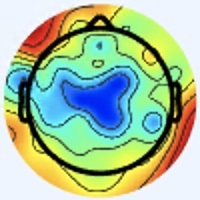

The table this chart was drawn from, first rows:
[238 245 255], [238 245 255], [238 245 255], [238 245 255], [238 245 255], [238 245 255], [238 245 255], [238 245 255], [238 245 255], [238 245 255], [238 245 255], [238 245 255], [238 245 255], [238 245 255], [238 245 255], [238 245 255], [238 245 255], [238 245 255], [238 245 255], [238 245 255], [238 245 255], [238 245 255], [238 245 255], [238 245 255]
[238 245 255], [238 245 255], [238 245 255], [238 245 255], [238 245 255], [238 245 255], [238 245 255], [238 245 255], [238 245 255], [238 245 255], [238 245 255], [238 245 255], [238 245 255], [238 245 255], [238 245 255], [238 245 255], [238 245 255], [238 245 255], [238 245 255], [238 245 255], [238 245 255], [238 245 255], [238 245 255], [238 245 255]
[238 245 255], [238 245 255], [238 245 255], [238 245 255], [238 245 255], [238 245 255], [238 245 255], [238 245 255], [238 245 255], [238 245 255], [238 245 255], [238 245 255], [238 245 255], [238 245 255], [238 245 255], [238 245 255], [238 245 255], [238 245 255], [238 245 255], [238 245 255], [238 245 255], [238 245 255], [238 245 255], [238 245 255]
[238 245 255], [238 245 255], [238 245 255], [238 245 255], [238 245 255], [238 245 255], [238 245 255], [238 245 255], [238 245 255], [238 245 255], [238 245 255], [238 245 255], [238 245 255], [238 245 255], [238 245 255], [238 245 255], [238 245 255], [238 245 255], [238 245 255], [238 245 255], [238 245 255], [238 245 255], [238 245 255], [238 245 255]
[238 245 255], [238 245 255], [238 245 255], [238 245 255], [238 245 255], [238 245 255], [238 245 255], [238 245 255], [238 245 255], [238 245 255], [238 245 255], [238 245 255], [238 245 255], [238 245 255], [238 245 255], [238 245 255], [238 245 255], [238 245 255], [238 245 255], [238 245 255], [238 245 255], [238 245 255], [238 245 255], [238 245 255]
[238 245 255], [238 245 255], [238 245 255], [238 245 255], [238 245 255], [238 245 255], [238 245 255], [238 245 255], [238 245 255], [238 245 255], [238 245 255], [238 245 255], [238 245 255], [238 245 255], [238 245 255], [238 245 255], [238 245 255], [238 245 255], [238 245 255], [238 245 255], [238 245 255], [238 245 255], [238 245 255], [238 245 255]
[238 245 255], [238 245 255], [238 245 255], [238 245 255], [238 245 255], [238 245 255], [238 245 255], [238 245 255], [238 245 255], [238 245 255], [238 245 255], [238 245 255], [238 245 255], [238 245 255], [238 245 255], [238 245 255], [238 245 255], [238 245 255], [238 245 255], [238 245 255], [238 245 255], [238 245 255], [238 245 255], [238 245 255]
[238 245 255], [238 245 255], [238 245 255], [238 245 255], [238 245 255], [238 245 255], [238 245 255], [238 245 255], [238 245 255], [238 245 255], [238 245 255], [238 245 255], [238 245 255], [238 245 255], [238 245 255], [238 245 255], [238 245 255], [238 245 255], [238 245 255], [238 245 255], [238 245 255], [238 245 255], [238 245 255], [238 245 255]
[238 245 255], [238 245 255], [238 245 255], [238 245 255], [238 245 255], [238 245 255], [238 245 255], [238 245 255], [238 245 255], [238 245 255], [238 245 255], [238 245 255], [238 245 255], [238 245 255], [238 245 255], [238 245 255], [238 245 255], [238 245 255], [238 245 255], [238 245 255], [238 245 255], [238 245 255], [238 245 255], [238 245 255]
[238 245 255], [238 245 255], [238 245 255], [238 245 255], [238 245 255], [238 245 255], [238 245 255], [238 245 255], [238 245 255], [238 245 255], [238 245 255], [238 245 255], [238 245 255], [238 245 255], [238 245 255], [238 245 255], [238 245 255], [238 245 255], [238 245 255], [238 245 255], [238 245 255], [238 245 255], [238 245 255], [238 245 255]
[238 245 255], [238 245 255], [238 245 255], [238 245 255], [238 245 255], [238 245 255], [238 245 255], [238 245 255], [238 245 255], [238 245 255], [238 245 255], [238 245 255], [238 245 255], [238 245 255], [238 245 255], [238 245 255], [238 245 255], [238 245 255], [238 245 255], [238 245 255], [238 245 255], [238 245 255], [238 245 255], [238 245 255]
[238 245 255], [238 245 255], [238 245 255], [238 245 255], [238 245 255], [238 245 255], [238 245 255], [238 245 255], [238 245 255], [238 245 255], [238 245 255], [238 245 255], [238 245 255], [238 245 255], [238 245 255], [238 245 255], [238 245 255], [238 245 255], [238 245 255], [238 245 255], [238 245 255], [238 245 255], [238 245 255], [238 245 255]
[238 245 255], [238 245 255], [238 245 255], [238 245 255], [238 245 255], [238 245 255], [238 245 255], [238 245 255], [238 245 255], [238 245 255], [238 245 255], [238 245 255], [238 245 255], [238 245 255], [238 245 255], [238 245 255], [238 245 255], [238 245 255], [238 245 255], [238 245 255], [238 245 255], [238 245 255], [238 245 255], [238 245 255]
[238 245 255], [238 245 255], [238 245 255], [238 245 255], [238 245 255], [238 245 255], [238 245 255], [238 245 255], [238 245 255], [238 245 255], [238 245 255], [238 245 255], [238 245 255], [238 245 255], [238 245 255], [238 245 255], [238 245 255], [238 245 255], [238 245 255], [238 245 255], [238 245 255], [238 245 255], [238 245 255], [238 245 255]
[238 245 255], [238 245 255], [238 245 255], [238 245 255], [238 245 255], [238 245 255], [238 245 255], [238 245 255], [238 245 255], [238 245 255], [238 245 255], [238 245 255], [238 245 255], [238 245 255], [238 245 255], [238 245 255], [238 245 255], [238 245 255], [238 245 255], [238 245 255], [238 245 255], [238 245 255], [238 245 255], [238 245 255]
[238 245 255], [238 245 255], [238 245 255], [238 245 255], [238 245 255], [238 245 255], [238 245 255], [238 245 255], [238 245 255], [238 245 255], [238 245 255], [238 245 255], [238 245 255], [238 245 255], [238 245 255], [238 245 255], [238 245 255], [238 245 255], [238 245 255], [238 245 255], [238 245 255], [238 245 255], [238 245 255], [238 245 255]
[238 245 255], [238 245 255], [238 245 255], [238 245 255], [238 245 255], [238 245 255], [238 245 255], [238 245 255], [238 245 255], [238 245 255], [238 245 255], [238 245 255], [238 245 255], [238 245 255], [238 245 255], [238 245 255], [237 246 255], [237 246 255], [237 246 255], [237 246 255], [238 245 255], [238 245 255], [240 244 255], [240 244 255]
[238 245 255], [238 245 255], [238 245 255], [238 245 255], [238 245 255], [238 245 255], [238 245 255], [238 245 255], [238 245 255], [238 245 255], [238 245 255], [238 245 255], [238 245 255], [238 245 255], [238 245 255], [238 245 255], [237 246 255], [237 246 255], [237 246 255], [237 246 255], [238 245 255], [238 245 255], [238 245 255], [238 245 255]
[238 245 255], [238 245 255], [238 245 255], [238 245 255], [238 245 255], [238 245 255], [238 245 255], [238 245 255], [238 245 255], [238 245 255], [238 245 255], [238 245 255], [238 245 255], [238 245 255], [238 245 255], [238 245 255], [238 245 255], [238 245 255], [238 245 255], [238 245 255], [238 245 255], [238 245 255], [238 245 255], [237 246 255]
[238 245 255], [238 245 255], [238 245 255], [238 245 255], [238 245 255], [238 245 255], [238 245 255], [238 245 255], [238 245 255], [238 245 255], [238 245 255], [238 245 255], [238 245 255], [238 245 255], [238 245 255], [238 245 255], [238 245 255], [238 245 255], [238 245 255], [238 245 255], [238 245 255], [238 245 255], [237 246 255], [237 246 255]
[238 245 253], [238 245 253], [238 245 253], [238 245 253], [238 245 255], [238 245 255], [238 245 255], [238 245 255], [238 245 255], [238 245 255], [238 245 255], [238 245 255], [238 245 255], [238 245 255], [238 245 255], [238 245 255], [240 244 253], [240 244 253], [238 245 253], [238 245 253], [237 246 255], [237 246 255], [237 246 255], [237 246 255]
[238 245 253], [238 245 253], [238 245 253], [238 245 253], [238 245 255], [238 245 255], [238 245 255], [238 245 255], [238 245 255], [238 245 255], [238 245 255], [238 245 255], [238 245 255], [238 245 255], [238 245 255], [238 245 255], [240 244 253], [240 244 253], [238 245 253], [238 245 253], [237 246 255], [237 246 255], [237 246 255], [237 246 255]
[238 245 253], [238 245 253], [238 245 253], [238 245 253], [238 245 253], [238 245 253], [238 245 255], [238 245 255], [238 245 255], [238 245 255], [238 245 255], [238 245 255], [238 245 255], [238 245 255], [238 245 255], [238 245 255], [239 246 254], [239 246 254], [239 246 254], [238 245 253], [238 245 255], [238 245 255], [238 245 255], [238 245 255]
[238 245 253], [238 245 253], [238 245 253], [238 245 253], [238 245 253], [238 245 253], [238 245 255], [238 245 255], [238 245 255], [238 245 255], [238 245 255], [238 245 255], [238 245 255], [238 245 255], [238 245 255], [238 245 255], [238 247 254], [238 247 254], [239 246 254], [239 246 254], [238 245 255], [238 245 255], [238 245 255], [238 245 255]
[238 245 253], [238 245 253], [238 245 253], [238 245 253], [238 245 253], [238 245 253], [237 246 253], [237 246 253], [237 246 253], [237 246 253], [237 246 255], [237 246 255], [238 245 255], [238 245 255], [238 245 255], [237 246 255], [237 248 254], [237 248 254], [238 247 254], [239 246 254], [238 245 255], [240 244 255], [241 245 255], [241 245 255]
[238 245 253], [238 245 253], [238 245 253], [238 245 253], [238 245 253], [238 245 253], [237 246 253], [237 246 253], [237 246 253], [237 246 253], [237 246 255], [237 246 255], [238 245 255], [238 245 255], [238 245 255], [237 246 255], [237 248 254], [235 248 254], [238 247 254], [238 247 254], [240 244 255], [240 244 255], [241 243 255], [242 244 255]
[238 245 253], [238 245 253], [238 245 253], [238 245 253], [237 246 253], [237 246 253], [237 246 253], [237 246 253], [237 246 253], [237 246 253], [237 246 253], [237 246 253], [238 245 255], [238 245 255], [238 245 255], [237 246 255], [237 248 254], [235 248 254], [238 247 254], [238 247 254], [240 244 255], [240 244 255], [241 243 255], [241 243 255]
[238 245 253], [238 245 253], [238 245 253], [238 245 253], [237 246 253], [237 246 253], [237 246 253], [237 246 253], [237 246 253], [237 246 253], [237 246 253], [237 246 253], [238 245 255], [238 245 255], [238 245 255], [237 246 255], [237 248 254], [237 248 254], [238 247 254], [239 246 254], [238 245 255], [240 244 255], [240 244 255], [241 243 255]
[238 245 253], [238 245 253], [238 245 253], [238 245 253], [237 246 253], [237 246 253], [237 246 253], [237 246 253], [237 246 253], [237 246 253], [237 246 253], [237 246 253], [238 245 253], [238 245 253], [238 245 253], [238 245 253], [237 246 253], [238 247 254], [239 246 255], [239 246 255], [238 245 255], [237 244 254], [237 244 254], [239 243 254]
[238 245 253], [238 245 253], [238 245 253], [238 245 253], [237 246 253], [237 246 253], [237 246 253], [237 246 253], [237 246 253], [237 246 253], [237 246 253], [237 246 253], [238 245 253], [238 245 253], [238 245 253], [238 245 253], [240 244 253], [241 245 254], [239 246 255], [238 245 255], [238 245 255], [237 244 254], [235 244 253], [235 244 253]
[238 245 253], [238 245 253], [238 245 253], [238 245 253], [237 246 253], [237 246 253], [237 246 253], [237 246 253], [237 246 253], [237 246 253], [237 246 253], [236 245 252], [237 244 252], [238 245 253], [238 245 253], [240 244 253], [241 243 255], [241 243 255], [241 245 255], [238 245 255], [237 244 254], [235 244 253], [234 244 253], [233 243 252]
[238 245 253], [237 246 253], [238 245 253], [237 246 253], [237 246 253], [237 246 253], [237 246 253], [237 246 253], [237 246 253], [237 246 253], [236 245 252], [236 245 252], [237 244 252], [237 244 252], [238 245 253], [240 244 253], [241 243 255], [241 243 255], [241 243 255], [240 244 255], [236 245 254], [234 244 253], [233 244 250], [231 244 250]
[237 246 251], [236 247 251], [237 246 253], [237 246 253], [237 246 253], [237 246 253], [237 246 253], [237 246 253], [236 245 252], [236 245 252], [237 244 252], [237 244 252], [237 244 254], [237 244 254], [237 244 254], [237 244 254], [240 244 255], [239 243 255], [240 242 254], [241 245 255], [237 245 255], [234 244 253], [234 245 249], [235 246 250]
[236 247 251], [236 247 251], [236 247 253], [236 247 253], [237 246 253], [237 246 253], [237 246 253], [237 246 253], [236 245 252], [236 245 252], [237 244 252], [237 244 252], [237 244 254], [237 244 254], [237 244 254], [237 244 254], [238 245 255], [240 244 255], [241 243 255], [240 244 255], [237 245 255], [234 247 255], [234 248 251], [235 246 250]
[237 246 253], [237 246 253], [237 246 253], [237 246 253], [237 246 253], [237 246 253], [237 246 253], [237 246 253], [236 245 252], [236 245 252], [237 244 254], [237 244 254], [237 244 254], [237 244 254], [237 244 254], [237 244 254], [240 244 253], [241 245 254], [242 245 254], [240 243 252], [238 245 255], [238 248 255], [234 249 254], [232 247 252]
[237 246 253], [237 246 253], [237 246 253], [237 246 253], [237 246 253], [237 246 253], [237 246 253], [237 246 253], [236 245 252], [236 245 252], [237 244 254], [237 244 254], [237 244 254], [237 244 254], [237 244 254], [237 244 254], [237 244 252], [238 245 253], [241 244 253], [239 243 252], [237 244 252], [237 248 254], [234 249 254], [234 247 253]
[237 246 253], [237 246 253], [237 246 253], [237 246 253], [237 246 253], [237 246 253], [237 246 253], [237 246 253], [237 246 255], [237 246 255], [237 246 255], [237 246 255], [236 245 254], [235 244 253], [235 244 253], [234 243 252], [234 244 253], [234 244 253], [237 244 254], [238 245 253], [236 245 250], [235 244 249], [236 245 250], [239 248 253]
[237 246 253], [237 246 253], [237 246 253], [237 246 253], [237 246 253], [237 246 253], [237 246 253], [237 246 253], [237 246 255], [237 246 255], [237 246 255], [237 246 255], [236 245 254], [235 244 253], [234 243 252], [233 242 251], [233 243 253], [232 242 252], [234 244 253], [237 246 251], [236 246 248], [234 244 245], [237 245 247], [242 247 250]
[238 245 253], [238 245 253], [238 245 253], [238 245 253], [237 246 253], [237 246 253], [237 246 255], [237 246 255], [237 246 255], [237 246 255], [237 246 255], [237 246 255], [236 245 254], [234 243 252], [233 242 251], [232 241 250], [235 241 253], [234 242 253], [233 244 250], [235 246 248], [238 247 246], [238 247 244], [237 248 244], [242 246 245]
[238 245 253], [238 245 253], [238 245 253], [238 245 253], [237 246 253], [237 246 253], [237 246 255], [237 246 255], [237 246 255], [237 246 255], [237 246 255], [237 246 255], [236 245 254], [234 243 252], [233 242 251], [232 241 250], [235 241 253], [236 243 253], [234 243 248], [235 245 246], [238 246 248], [241 250 247], [239 250 244], [247 242 238]
[238 245 253], [238 245 253], [238 245 253], [238 245 253], [238 245 253], [239 246 254], [239 246 255], [239 246 255], [238 245 255], [239 246 255], [239 246 255], [239 246 255], [237 246 255], [235 244 253], [235 244 253], [235 244 253], [235 242 252], [238 242 253], [240 243 250], [241 246 250], [242 251 255], [245 255 255], [249 255 251], [245 227 217]
[238 245 253], [238 245 253], [238 245 253], [238 245 253], [238 245 253], [239 246 254], [239 246 255], [239 246 255], [238 245 255], [239 246 255], [239 246 255], [239 246 255], [237 246 255], [236 245 254], [235 244 253], [235 244 253], [236 243 253], [237 241 250], [243 243 251], [243 246 255], [242 250 255], [241 248 255], [235 237 234], [226 196 186]
[238 245 253], [238 245 253], [238 245 253], [238 245 253], [238 245 253], [238 245 253], [239 246 254], [239 246 254], [239 246 254], [239 246 254], [239 246 254], [239 246 254], [238 245 253], [238 245 253], [237 244 252], [237 244 252], [240 249 255], [239 246 254], [241 244 253], [239 241 253], [237 240 255], [225 224 240], [197 186 190], [181 136 131]
[238 245 253], [238 245 253], [238 245 253], [238 245 253], [238 245 253], [238 245 253], [239 246 254], [239 246 254], [239 246 254], [239 246 254], [240 247 255], [239 246 254], [239 246 254], [239 246 254], [238 245 253], [238 245 253], [235 242 250], [237 244 250], [243 246 253], [242 241 249], [240 232 247], [221 200 215], [175 138 146], [149  85  85]
[237 246 253], [237 246 253], [237 246 253], [237 246 253], [237 246 253], [237 246 253], [239 246 254], [239 246 254], [239 246 254], [239 246 254], [239 246 254], [239 246 254], [240 247 255], [240 247 255], [240 247 255], [239 246 254], [239 246 252], [242 247 251], [242 246 247], [247 238 239], [253 223 225], [230 175 181], [171  94 102], [126  41  44]
[237 246 253], [237 246 253], [237 246 253], [237 246 253], [237 246 253], [237 246 253], [238 245 253], [238 245 253], [239 246 254], [239 246 254], [239 246 254], [239 246 254], [240 247 255], [240 247 255], [241 248 255], [240 247 255], [238 245 253], [242 247 251], [243 247 246], [246 231 224], [246 194 183], [227 145 134], [186  81  75], [153  46  36]
[237 246 253], [237 246 253], [237 246 253], [237 246 253], [237 246 253], [237 246 253], [238 245 253], [238 245 253], [238 245 253], [238 245 253], [238 245 253], [239 246 254], [242 247 253], [243 248 254], [243 248 254], [241 248 255], [237 244 252], [243 248 252], [251 251 251], [246 222 210], [225 154 126], [215 111  76], [213  88  56], [211  81  47]
[237 246 255], [237 246 253], [237 246 255], [237 246 253], [237 246 255], [237 246 253], [238 245 251], [238 245 251], [238 245 251], [238 245 251], [238 245 251], [239 246 252], [240 247 253], [241 248 254], [242 249 255], [244 249 255], [245 248 253], [241 239 240], [248 235 229], [244 203 185], [215 130  91], [214  98  49], [229  97  48], [236  94  46]
[236 246 255], [236 246 255], [236 246 255], [236 246 255], [236 244 255], [236 245 252], [237 245 248], [238 246 248], [240 245 249], [241 246 250], [237 245 247], [239 247 249], [240 247 253], [237 246 253], [238 247 255], [242 247 251], [247 243 242], [250 231 224], [239 202 186], [231 167 140], [219 126  85], [213  97  46], [230  99  47], [236  96  43]
[236 246 255], [236 246 255], [236 247 253], [236 247 253], [236 245 254], [236 245 252], [237 245 248], [238 246 248], [241 246 252], [241 246 250], [237 245 247], [238 246 248], [238 245 253], [236 245 254], [235 244 253], [235 239 242], [248 243 237], [235 216 201], [199 158 138], [179 118  89], [178  97  54], [192  91  39], [226 107  51], [235 105  47]
[237 247 249], [237 247 249], [237 247 248], [237 247 248], [237 244 250], [237 244 252], [237 244 252], [238 245 253], [235 241 253], [237 244 254], [238 246 249], [240 248 251], [238 245 253], [239 243 254], [241 245 255], [236 240 241], [235 237 224], [203 198 176], [123 106  80], [89 56 25], [111  62  21], [152  81  29], [205 107  46], [230 114  53]
[237 247 249], [237 247 249], [237 247 248], [237 247 249], [237 244 252], [237 244 254], [237 244 254], [237 243 255], [238 244 255], [238 245 255], [237 244 250], [236 244 247], [236 240 251], [240 243 252], [246 247 252], [241 241 233], [230 225 195], [200 188 146], [132 114  66], [100  75  21], [114  79  21], [143  91  31], [180 105  40], [200 107  48]
[237 246 253], [237 246 253], [239 246 255], [238 244 255], [240 243 255], [239 242 255], [237 243 255], [237 243 255], [237 246 255], [237 246 253], [237 245 248], [241 246 250], [243 246 255], [250 251 255], [253 254 248], [252 245 217], [233 207 150], [220 184 106], [210 174  80], [201 163  66], [176 136  48], [159 116  38], [151 100  34], [135  78  23]
[237 246 255], [237 246 255], [239 245 255], [238 244 255], [240 243 255], [239 242 255], [237 243 255], [237 243 255], [235 244 251], [237 246 251], [238 246 249], [241 246 250], [243 243 253], [248 248 248], [255 254 236], [255 249 204], [243 212 130], [236 193  88], [245 200  83], [242 197  78], [212 170  60], [188 148  52], [170 129  49], [150 110  41]
[238 245 253], [238 245 253], [241 245 254], [241 245 255], [241 243 255], [239 243 254], [236 243 253], [236 243 251], [236 245 252], [238 247 252], [238 245 253], [239 244 250], [243 243 251], [246 245 240], [250 249 218], [255 247 184], [248 226 125], [245 213  92], [241 205  83], [241 201  79], [238 194  73], [232 187  70], [223 179  70], [216 175  70]
[238 245 251], [238 245 251], [241 246 252], [241 246 252], [241 244 251], [239 244 250], [236 243 253], [236 243 251], [236 245 252], [237 246 251], [236 243 251], [240 244 253], [243 242 248], [232 229 222], [213 210 177], [199 194 130], [204 192  94], [205 185  72], [197 174  62], [202 172  58], [216 179  62], [232 192  70], [244 202  81], [246 206  84]
[240 245 251], [241 246 252], [241 246 252], [241 246 252], [240 245 251], [239 243 252], [237 243 255], [236 242 254], [235 244 251], [239 248 253], [238 245 251], [237 242 248], [248 248 255], [218 217 213], [146 144 123], [107 104  59], [116 113  42], [128 124  37], [123 118  27], [137 127  30], [162 140  38], [192 164  54], [236 203  87], [255 216  95]
[240 244 255], [241 245 254], [241 246 252], [241 246 250], [240 245 251], [239 243 252], [236 242 255], [236 242 255], [236 245 254], [238 247 254], [241 248 254], [244 250 250], [244 249 242], [214 217 196], [150 155 114], [114 120  58], [122 129  49], [135 144  53], [140 147  51], [141 146  46], [137 133  34], [151 139  39], [190 173  69], [206 183  77]
[240 243 255], [241 244 255], [239 246 254], [239 246 252], [238 246 249], [237 244 252], [236 242 255], [236 242 255], [237 245 255], [236 245 254], [240 248 251], [238 248 237], [234 246 210], [222 238 175], [203 222 130], [197 217 104], [204 224 101], [210 230  99], [219 237 103], [199 214  89], [139 150  45], [109 115  25], [116 121  37], [112 115  38]
[240 243 255], [241 244 255], [239 246 255], [239 246 252], [238 245 251], [238 245 253], [238 244 255], [238 244 255], [240 246 255], [239 246 254], [239 247 249], [235 246 229], [227 246 191], [222 246 160], [219 248 130], [220 252 115], [221 250 108], [220 250 104], [229 255 110], [217 245 109], [168 195  82], [130 156  59], [118 142  56], [108 130  48]
[240 243 255], [240 243 255], [239 246 254], [238 247 252], [238 247 254], [238 247 255], [239 247 255], [241 248 255], [244 251 255], [244 252 255], [238 246 248], [228 241 221], [220 241 184], [212 241 151], [208 243 125], [204 244 111], [207 248 110], [206 247 109], [205 247 111], [210 251 121], [209 250 130], [197 237 122], [185 224 109], [183 218  98]
... 139 more rows
